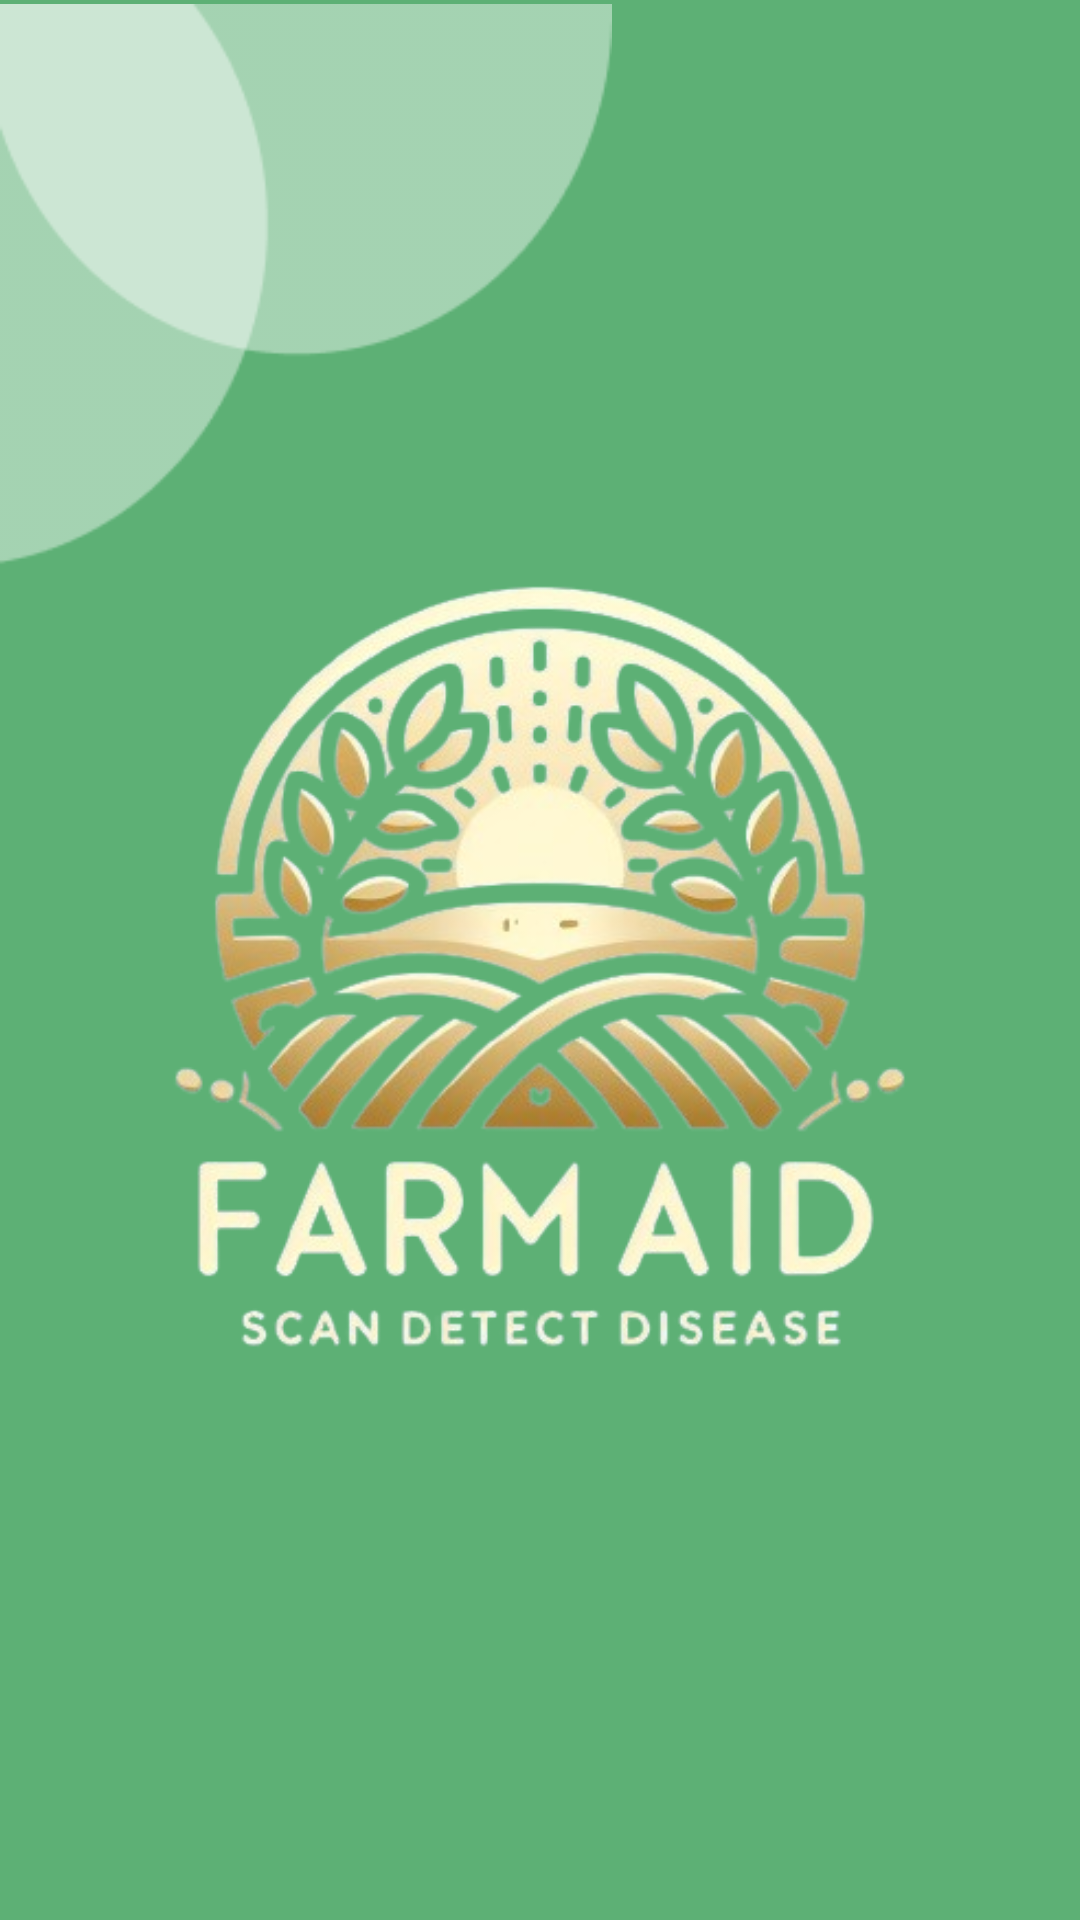

Layout XML and referenced resources for this Android screen:
<!-- AndroidManifest.xml: activity theme Base.Theme.Fasdd_android -->
<!-- res/layout/activity_splashscreen.xml -->
<?xml version="1.0" encoding="utf-8"?>
<RelativeLayout xmlns:android="http://schemas.android.com/apk/res/android"
    xmlns:app="http://schemas.android.com/apk/res-auto"
    xmlns:tools="http://schemas.android.com/tools"
    android:layout_width="match_parent"
    android:layout_height="match_parent"
    tools:context=".SplashScreenActivity"
    android:background="@color/green">

    <ImageView
        android:id="@+id/gambar1"
        android:layout_width="204dp"
        android:layout_height="190dp"
        android:layout_alignParentStart="true"
        android:layout_alignParentTop="true"
        android:src="@drawable/gambar1" />

    <ImageView
        android:id="@+id/logofasdd"
        android:layout_width="250dp"
        android:layout_height="300dp"
        android:layout_centerInParent="true"
        android:layout_centerHorizontal="true"
        android:layout_marginTop="-70dp"
        android:src="@drawable/logofasdd" />

</RelativeLayout>
<!-- resources referenced by this layout -->
<resources>
  <color name="green">#5DB075</color>
  <!-- drawable gambar1: png bitmap (drawable, 2764 bytes) -->
  <!-- drawable logofasdd: png bitmap (drawable, 158478 bytes) -->
  <style name="Base.Theme.Fasdd_android" parent="Theme.Material3.DayNight.NoActionBar">
          
           <item name="colorPrimary">@color/green</item>
      </style>
</resources>
